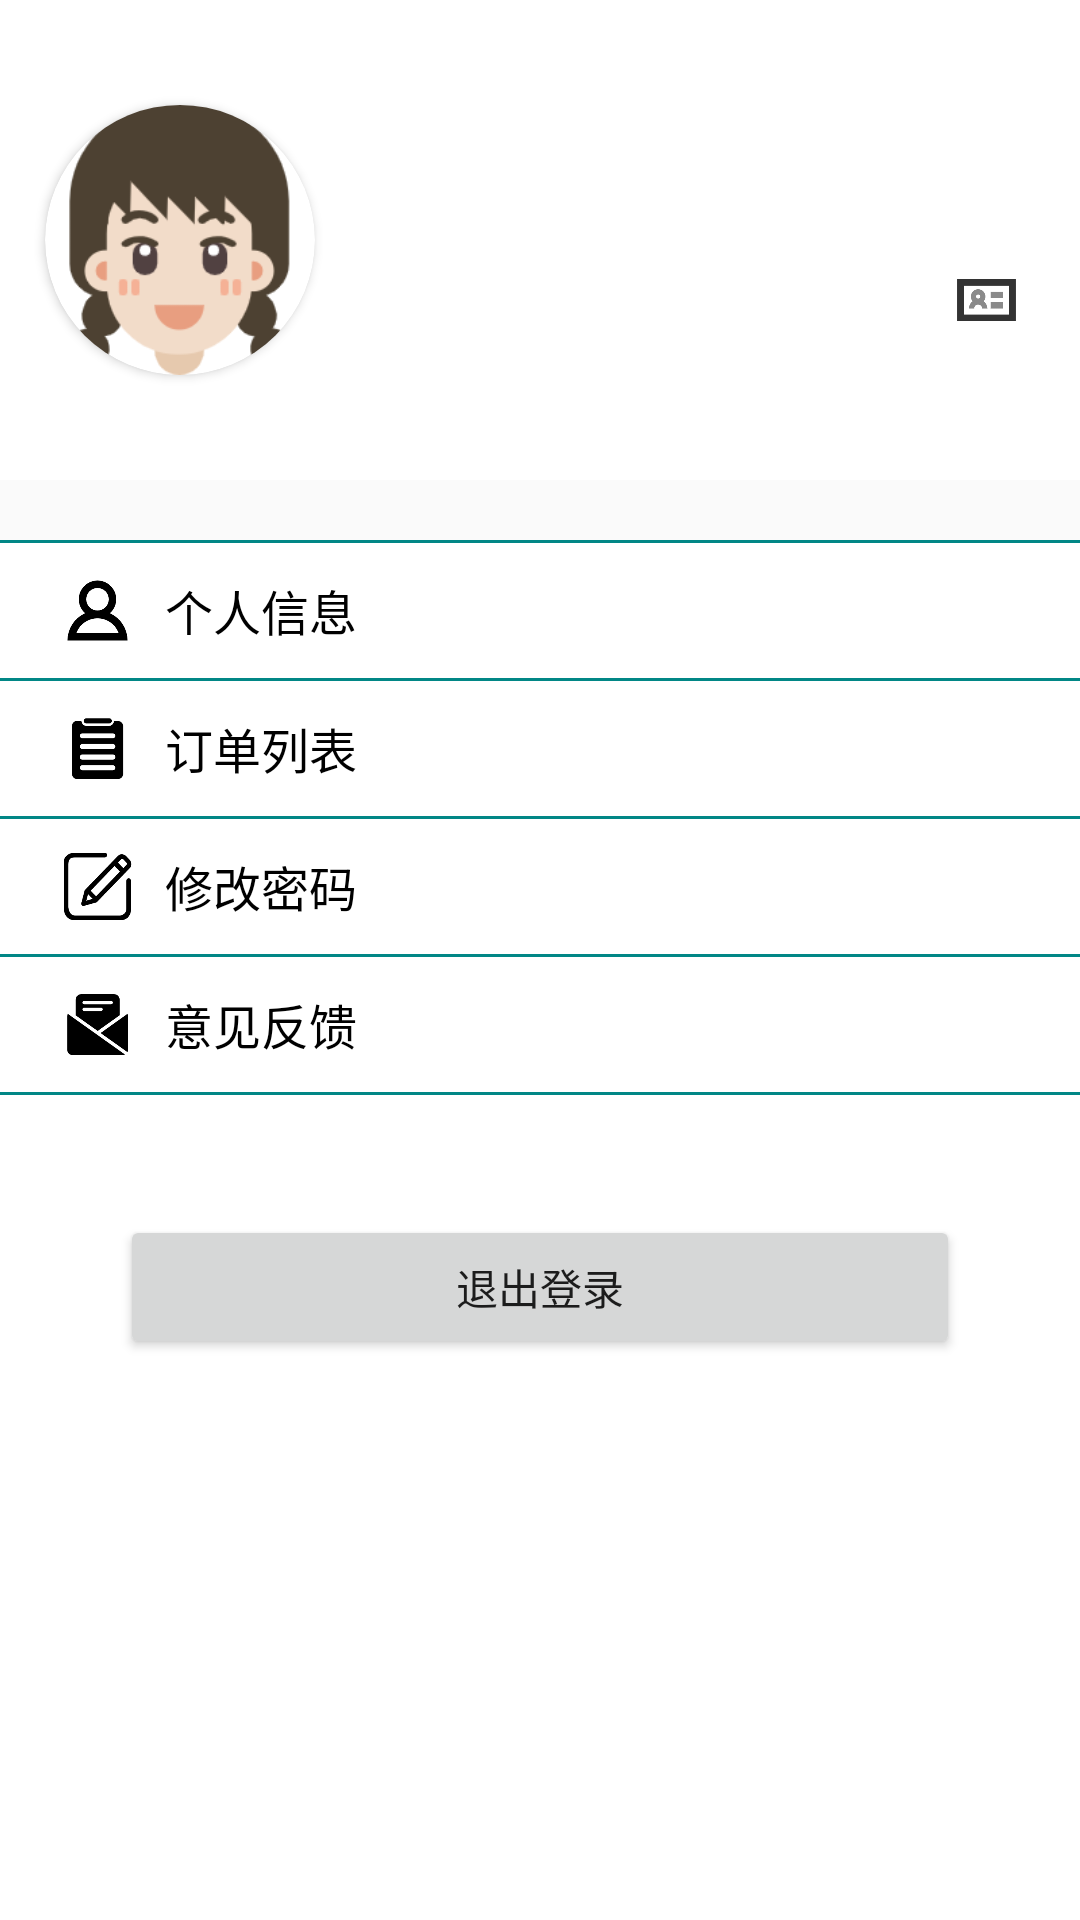

Android layout source for this screen:
<!-- AndroidManifest.xml: application theme Theme.NewSmartCityV1 -->
<!-- res/layout/user_center_fragment.xml -->
<?xml version="1.0" encoding="utf-8"?>
<LinearLayout xmlns:android="http://schemas.android.com/apk/res/android"
    xmlns:tools="http://schemas.android.com/tools"
    android:layout_width="match_parent"
    android:layout_height="match_parent"
    xmlns:app="http://schemas.android.com/apk/res-auto"
    android:orientation="vertical"
    tools:context=".ui.usercenter.UserCenterFragment">

    <LinearLayout
        android:background="@color/white"
        android:layout_width="match_parent"
        android:layout_height="160dp"
        android:orientation="horizontal"
        android:id="@+id/user_center_layout">

        <LinearLayout
            android:gravity="center"
            android:layout_width="0dp"
            android:layout_height="match_parent"
            android:layout_weight="1">
            <androidx.cardview.widget.CardView
                android:layout_width="wrap_content"
                android:layout_height="wrap_content"
                app:cardCornerRadius="45dp">
                <ImageView
                    android:src="@drawable/avatartemp"
                    android:layout_width="90dp"
                    android:layout_height="90dp"
                    android:id="@+id/user_center_avatar"/>
            </androidx.cardview.widget.CardView>
        </LinearLayout>

        <LinearLayout
            android:gravity="center"
            android:layout_width="0dp"
            android:layout_height="match_parent"
            android:layout_weight="2"
            android:orientation="vertical">

            <TextView
                android:layout_width="match_parent"
                android:layout_height="wrap_content"
                android:textSize="24sp"
                android:textStyle="bold"
                android:textColor="@color/black"
                android:paddingStart="20dp"
                android:id="@+id/user_center_nick"/>
            <LinearLayout
                android:paddingStart="20dp"
                android:paddingTop="8dp"
                android:layout_width="match_parent"
                android:layout_height="wrap_content"
                android:orientation="horizontal">
                <TextView
                    android:gravity="center_vertical"
                    android:layout_width="0dp"
                    android:layout_height="match_parent"
                    android:layout_weight="8"
                    android:textSize="18sp"
                    android:id="@+id/user_center_userId"/>
                <ImageView
                    android:layout_gravity="center"
                    android:src="@drawable/userid"
                    android:layout_width="0dp"
                    android:layout_height="30dp"
                    android:layout_weight="1"
                    android:layout_marginEnd="20dp"/>
            </LinearLayout>

        </LinearLayout>

    </LinearLayout>

    <LinearLayout
        android:background="@color/white"
        android:layout_width="match_parent"
        android:layout_height="match_parent"
        android:orientation="vertical"
        android:layout_marginTop="20dp">

        <View
            android:layout_width="match_parent"
            android:layout_height="1dp"
            android:background="@color/teal_700"/>
        <LinearLayout
            android:id="@+id/user_center_info"
            android:paddingTop="10dp"
            android:paddingBottom="10dp"
            android:layout_width="match_parent"
            android:layout_height="wrap_content"
            android:orientation="horizontal">

            <ImageView
                android:layout_width="25dp"
                android:layout_height="25dp"
                android:layout_marginStart="20dp"
                android:src="@drawable/userinfo"/>
            <TextView
                android:layout_width="match_parent"
                android:layout_height="wrap_content"
                android:textSize="16sp"
                android:layout_gravity="center"
                android:text="个人信息"
                android:layout_marginStart="10dp"
                android:textColor="@color/black"/>


        </LinearLayout>
        <View
            android:layout_width="match_parent"
            android:layout_height="1dp"
            android:background="@color/teal_700"/>
        <LinearLayout
            android:id="@+id/user_center_order"
            android:paddingTop="10dp"
            android:paddingBottom="10dp"
            android:layout_width="match_parent"
            android:layout_height="wrap_content"
            android:orientation="horizontal">

            <ImageView
                android:layout_width="25dp"
                android:layout_height="25dp"
                android:layout_marginStart="20dp"
                android:src="@drawable/order"/>
            <TextView
                android:layout_width="match_parent"
                android:layout_height="wrap_content"
                android:textSize="16sp"
                android:layout_gravity="center"
                android:text="订单列表"
                android:layout_marginStart="10dp"
                android:textColor="@color/black"/>


        </LinearLayout>
        <View
            android:layout_width="match_parent"
            android:layout_height="1dp"
            android:background="@color/teal_700"/>
        <LinearLayout
            android:id="@+id/user_center_change"
            android:paddingTop="10dp"
            android:paddingBottom="10dp"
            android:layout_width="match_parent"
            android:layout_height="wrap_content"
            android:orientation="horizontal">

            <ImageView
                android:layout_width="25dp"
                android:layout_height="25dp"
                android:layout_marginStart="20dp"
                android:src="@drawable/changepwd"/>
            <TextView
                android:layout_width="match_parent"
                android:layout_height="wrap_content"
                android:textSize="16sp"
                android:layout_gravity="center"
                android:text="修改密码"
                android:layout_marginStart="10dp"
                android:textColor="@color/black"/>


        </LinearLayout>
        <View
            android:layout_width="match_parent"
            android:layout_height="1dp"
            android:background="@color/teal_700"/>
        <LinearLayout
            android:id="@+id/user_center_feed"
            android:paddingTop="10dp"
            android:paddingBottom="10dp"
            android:layout_width="match_parent"
            android:layout_height="wrap_content"
            android:orientation="horizontal">

            <ImageView
                android:layout_width="25dp"
                android:layout_height="25dp"
                android:layout_marginStart="20dp"
                android:src="@drawable/feed"/>
            <TextView
                android:layout_width="match_parent"
                android:layout_height="wrap_content"
                android:textSize="16sp"
                android:layout_gravity="center"
                android:text="意见反馈"
                android:layout_marginStart="10dp"
                android:textColor="@color/black"/>


        </LinearLayout>
        <View
            android:layout_width="match_parent"
            android:layout_height="1dp"
            android:background="@color/teal_700"/>
        <Button
            android:id="@+id/user_center_btn"
            android:layout_width="match_parent"
            android:layout_height="wrap_content"
            android:layout_marginStart="40dp"
            android:layout_marginEnd="40dp"
            android:layout_marginTop="40dp"
            android:text="退出登录"/>

    <View
        android:layout_width="match_parent"
        android:layout_height="500dp"/>

    </LinearLayout>


</LinearLayout>
<!-- resources referenced by this layout -->
<resources>
  <!-- drawable avatartemp: png bitmap (drawable, 12144 bytes) -->
  <!-- drawable changepwd: png bitmap (drawable, 6183 bytes) -->
  <!-- drawable feed: png bitmap (drawable, 4592 bytes) -->
  <!-- drawable order: png bitmap (drawable, 3316 bytes) -->
  <!-- drawable userid: png bitmap (drawable, 3585 bytes) -->
  <!-- drawable userinfo: png bitmap (drawable, 4807 bytes) -->
  <style name="Theme.NewSmartCityV1" parent="Theme.AppCompat.DayNight.NoActionBar">
          
          <item name="colorPrimary">@color/purple_500</item>
          <item name="colorPrimaryVariant">@color/purple_700</item>
          <item name="colorOnPrimary">@color/white</item>
          
          <item name="colorSecondary">@color/teal_200</item>
          <item name="colorSecondaryVariant">@color/teal_700</item>
          <item name="colorOnSecondary">@color/black</item>
          
          <item name="android:statusBarColor" tools:targetApi="l">?attr/colorPrimaryVariant</item>
          
      </style>
  <!-- not gathered from this repository: default colours our renderer supplied (Android Studio template values) -->
  <color name="purple_500">#FF6200EE</color>
  <color name="purple_700">#FF3700B3</color>
  <color name="teal_200">#FF03DAC5</color>
  <color name="teal_700">#FF018786</color>
  <color name="black">#FF000000</color>
  <color name="white">#FFFFFFFF</color>
</resources>
